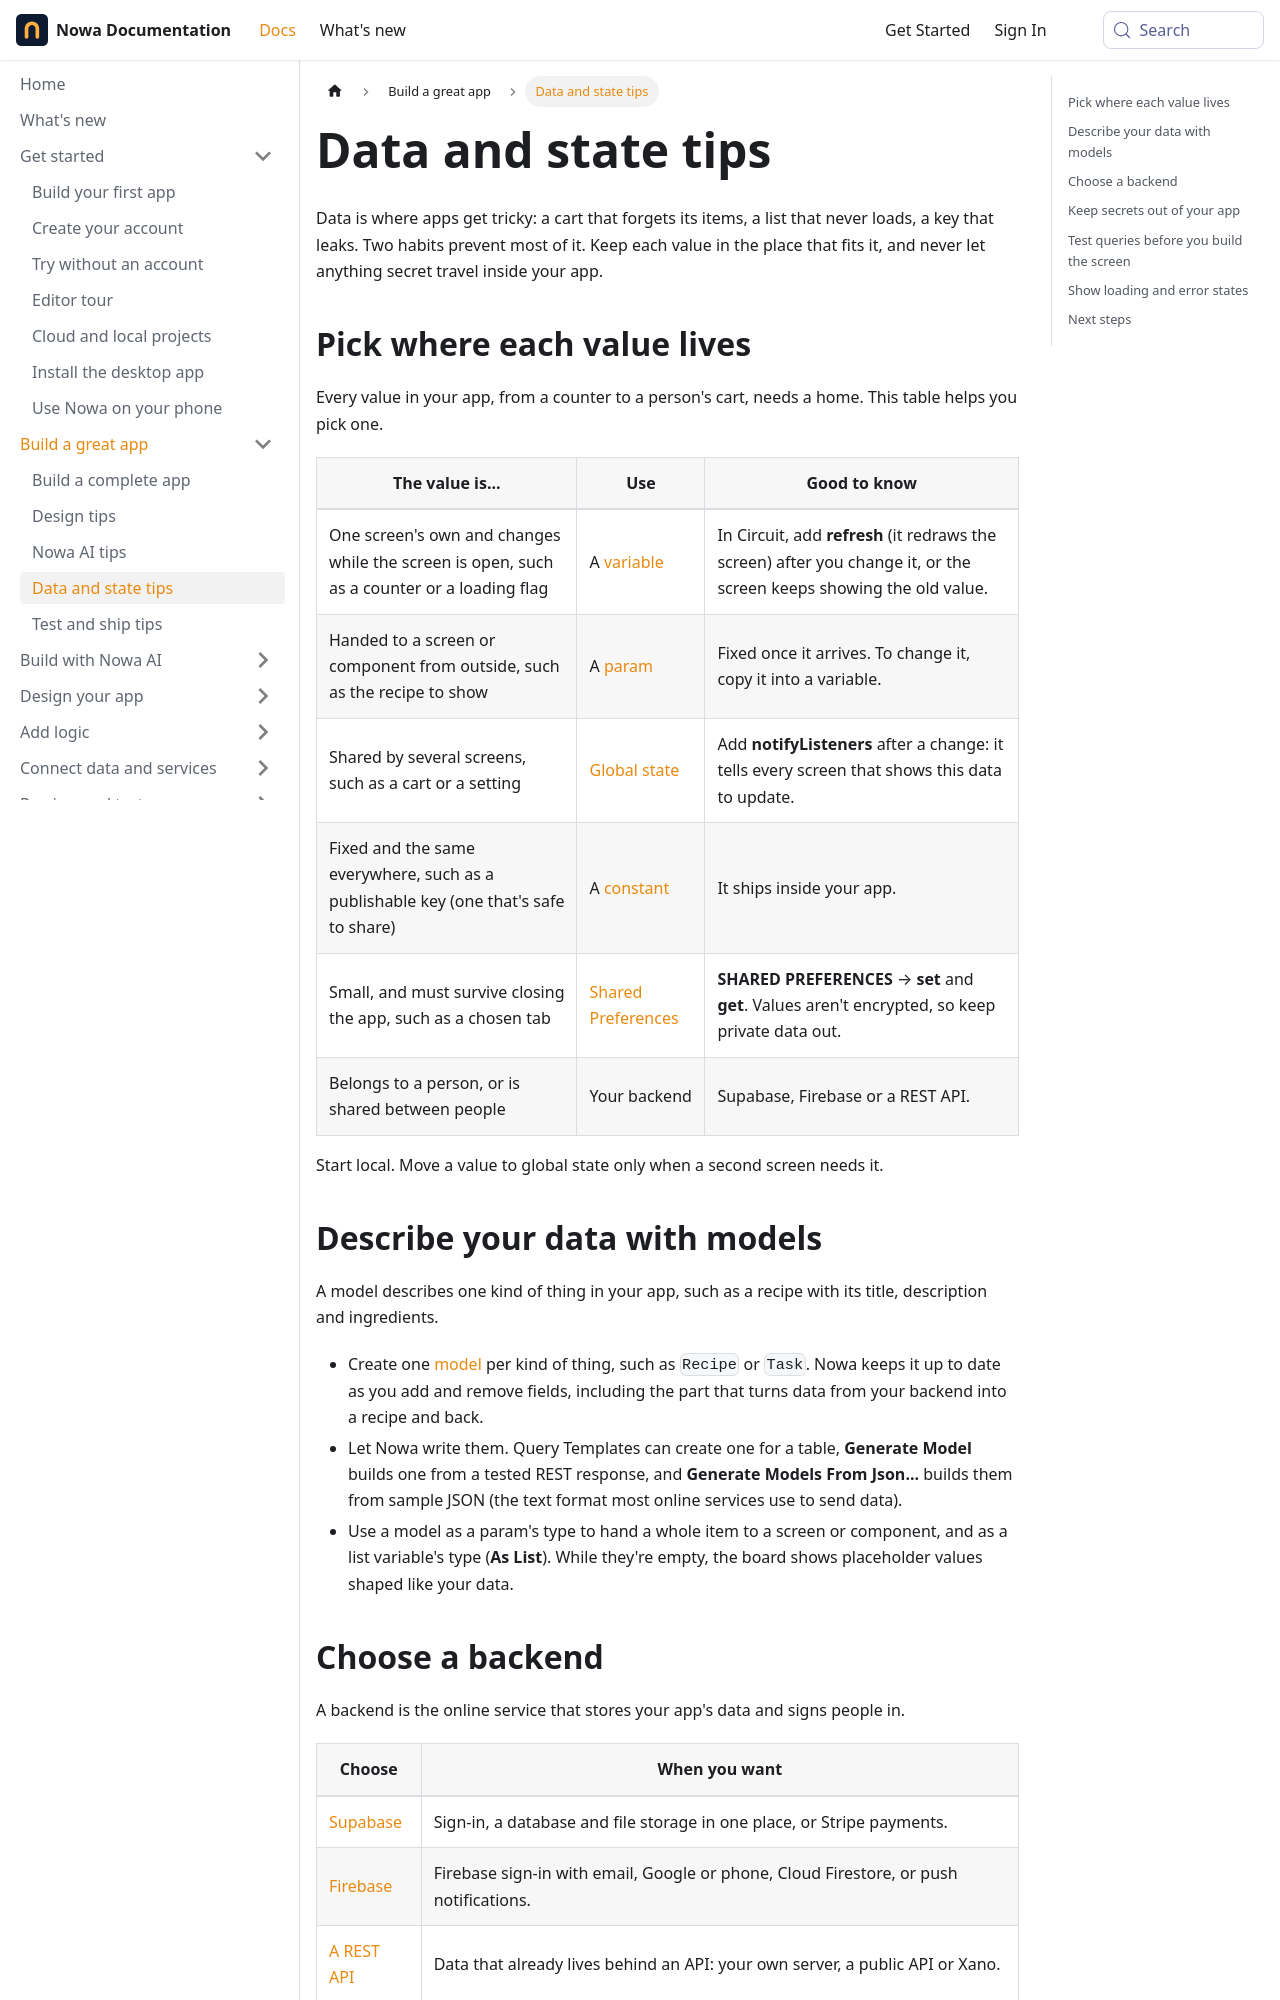

repository: nowaproj/docs · page: guides/data-and-state-tips.html · generator: docusaurus

---
title: Data and state tips
description: Decide where each value lives, choose a backend, keep secrets out of your app, test queries before you build, and show loading and error states.
sidebar_label: Data and state tips
keywords: [state management, variables, parameters, global state, models, backend, Supabase, Firebase, REST API, secrets, API keys, constants, row level security, RLS, loading state, error state, Data Builder]
---

Data is where apps get tricky: a cart that forgets its items, a list that never loads, a key that leaks. Two habits prevent most of it. Keep each value in the place that fits it, and never let anything secret travel inside your app.

## Pick where each value lives

Every value in your app, from a counter to a person's cart, needs a home. This table helps you pick one.

| The value is... | Use | Good to know |
|---|---|---|
| One screen's own and changes while the screen is open, such as a counter or a loading flag | A [variable](../logic/variables.md) | In Circuit, add **refresh** (it redraws the screen) after you change it, or the screen keeps showing the old value. |
| Handed to a screen or component from outside, such as the recipe to show | A [param](../logic/parameters.md) | Fixed once it arrives. To change it, copy it into a variable. |
| Shared by several screens, such as a cart or a setting | [Global state](../logic/global-state.md) | Add **notifyListeners** after a change: it tells every screen that shows this data to update. |
| Fixed and the same everywhere, such as a publishable key (one that's safe to share) | A [constant](../integrations/constants.md) | It ships inside your app. |
| Small, and must survive closing the app, such as a chosen tab | [Shared Preferences](../logic/actions.md#save-values-on-the-device) | **SHARED PREFERENCES** → **set** and **get**. Values aren't encrypted, so keep private data out. |
| Belongs to a person, or is shared between people | Your backend | Supabase, Firebase or a REST API. |

Start local. Move a value to global state only when a second screen needs it.

## Describe your data with models

A model describes one kind of thing in your app, such as a recipe with its title, description and ingredients.

- Create one [model](../logic/models.md) per kind of thing, such as `Recipe` or `Task`. Nowa keeps it up to date as you add and remove fields, including the part that turns data from your backend into a recipe and back.
- Let Nowa write them. Query Templates can create one for a table, **Generate Model** builds one from a tested REST response, and **Generate Models From Json...** builds them from sample JSON (the text format most online services use to send data).
- Use a model as a param's type to hand a whole item to a screen or component, and as a list variable's type (**As List**). While they're empty, the board shows placeholder values shaped like your data.
